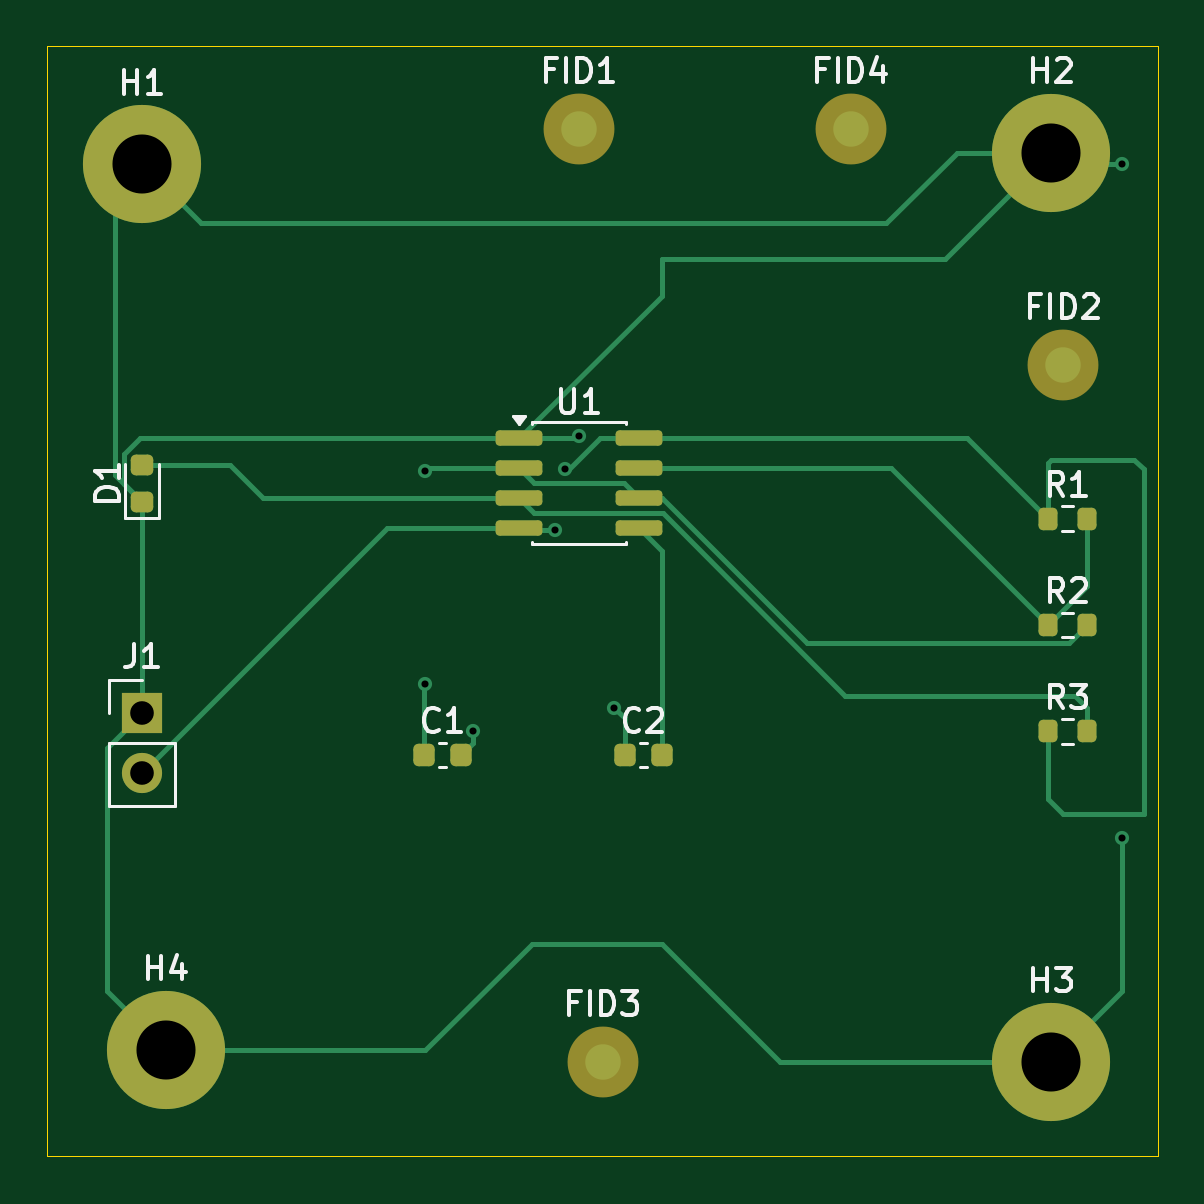
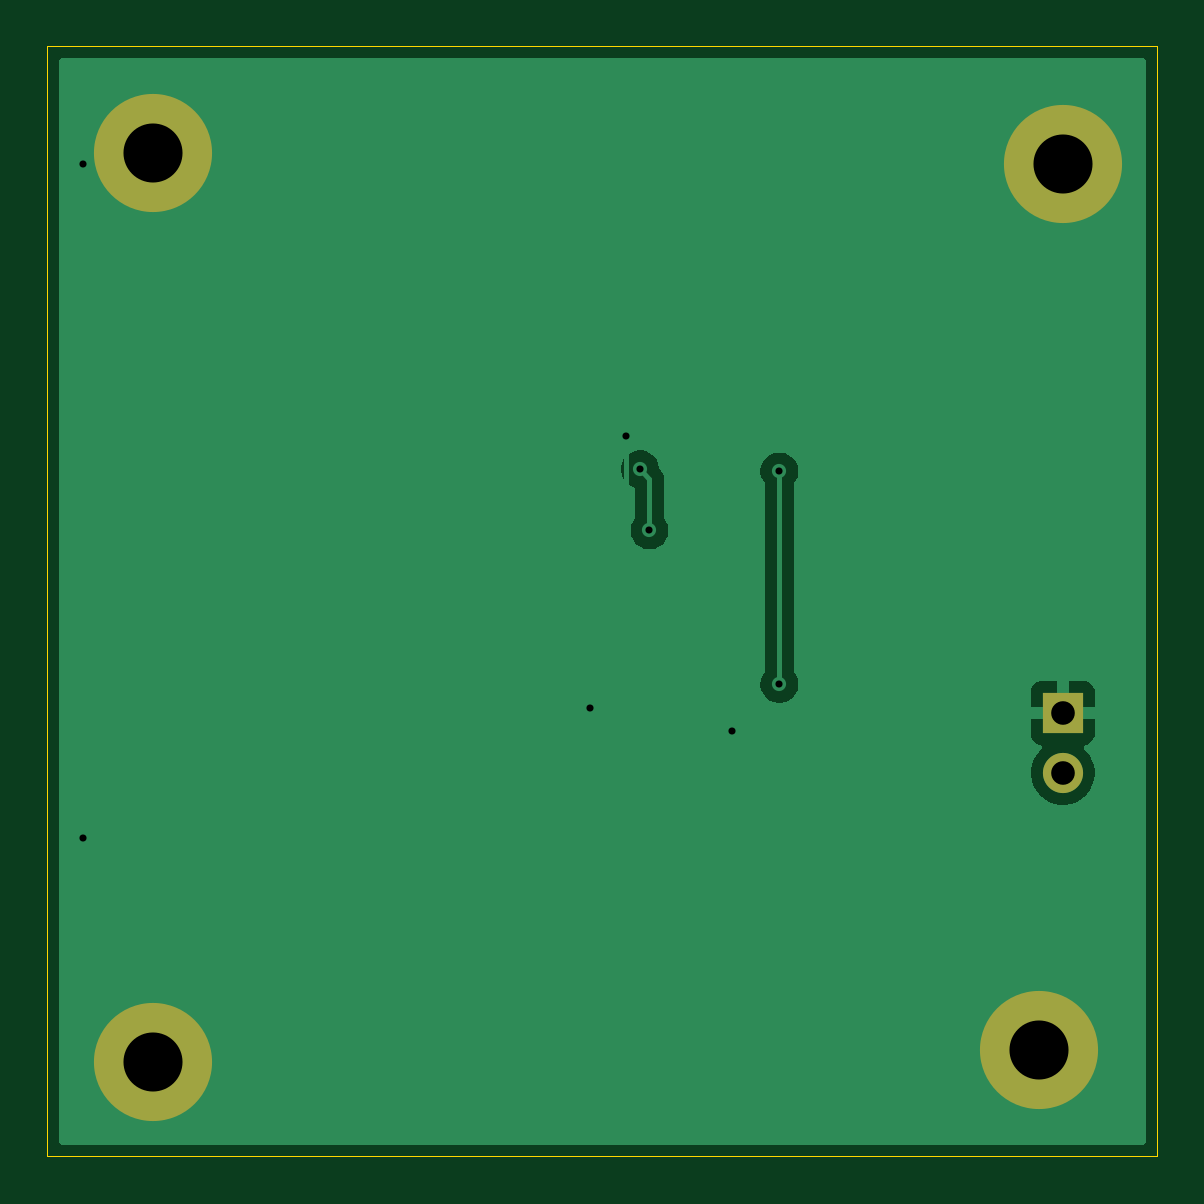
Circuit board: 11 layer files. Board 47.0 x 47.0 mm.
- bottom_copper: FirstSchematic-B_Cu.gbr (11140 bytes)
- bottom_mask: FirstSchematic-B_Mask.gbr (827 bytes)
- paste: FirstSchematic-B_Paste.gbr (474 bytes)
- bottom_silk: FirstSchematic-B_Silkscreen.gbr (475 bytes)
- outline: FirstSchematic-Edge_Cuts.gbr (639 bytes)
- top_copper: FirstSchematic-F_Cu.gbr (8381 bytes)
- top_mask: FirstSchematic-F_Mask.gbr (2760 bytes)
- paste: FirstSchematic-F_Paste.gbr (2156 bytes)
- top_silk: FirstSchematic-F_Silkscreen.gbr (17252 bytes)
- drill: FirstSchematic-NPTH.drl (276 bytes)
- drill: FirstSchematic-PTH.drl (678 bytes)

=== bottom_copper: FirstSchematic-B_Cu.gbr (11140 bytes, source omitted) ===
=== bottom_mask: FirstSchematic-B_Mask.gbr ===
%TF.GenerationSoftware,KiCad,Pcbnew,10.0.3*%
%TF.CreationDate,2026-06-16T10:01:49-04:00*%
%TF.ProjectId,FirstSchematic,46697273-7453-4636-9865-6d617469632e,rev?*%
%TF.SameCoordinates,Original*%
%TF.FileFunction,Soldermask,Bot*%
%TF.FilePolarity,Negative*%
%FSLAX46Y46*%
G04 Gerber Fmt 4.6, Leading zero omitted, Abs format (unit mm)*
G04 Created by KiCad (PCBNEW 10.0.3) date 2026-06-16 10:01:49*
%MOMM*%
%LPD*%
G01*
G04 APERTURE LIST*
%ADD10C,5.000000*%
%ADD11R,1.700000X1.700000*%
%ADD12C,1.700000*%
G04 APERTURE END LIST*
D10*
%TO.C,H3*%
X163000000Y-117000000D03*
%TD*%
%TO.C,H2*%
X163000000Y-78500000D03*
%TD*%
%TO.C,H4*%
X125500000Y-116500000D03*
%TD*%
D11*
%TO.C,J1*%
X124500000Y-102225000D03*
D12*
X124500000Y-104765000D03*
%TD*%
D10*
%TO.C,H1*%
X124500000Y-79000000D03*
%TD*%
M02*

=== paste: FirstSchematic-B_Paste.gbr ===
%TF.GenerationSoftware,KiCad,Pcbnew,10.0.3*%
%TF.CreationDate,2026-06-16T10:01:49-04:00*%
%TF.ProjectId,FirstSchematic,46697273-7453-4636-9865-6d617469632e,rev?*%
%TF.SameCoordinates,Original*%
%TF.FileFunction,Paste,Bot*%
%TF.FilePolarity,Positive*%
%FSLAX46Y46*%
G04 Gerber Fmt 4.6, Leading zero omitted, Abs format (unit mm)*
G04 Created by KiCad (PCBNEW 10.0.3) date 2026-06-16 10:01:49*
%MOMM*%
%LPD*%
G01*
G04 APERTURE LIST*
G04 APERTURE END LIST*
M02*

=== bottom_silk: FirstSchematic-B_Silkscreen.gbr ===
%TF.GenerationSoftware,KiCad,Pcbnew,10.0.3*%
%TF.CreationDate,2026-06-16T10:01:49-04:00*%
%TF.ProjectId,FirstSchematic,46697273-7453-4636-9865-6d617469632e,rev?*%
%TF.SameCoordinates,Original*%
%TF.FileFunction,Legend,Bot*%
%TF.FilePolarity,Positive*%
%FSLAX46Y46*%
G04 Gerber Fmt 4.6, Leading zero omitted, Abs format (unit mm)*
G04 Created by KiCad (PCBNEW 10.0.3) date 2026-06-16 10:01:49*
%MOMM*%
%LPD*%
G01*
G04 APERTURE LIST*
G04 APERTURE END LIST*
M02*

=== outline: FirstSchematic-Edge_Cuts.gbr ===
%TF.GenerationSoftware,KiCad,Pcbnew,10.0.3*%
%TF.CreationDate,2026-06-16T10:01:49-04:00*%
%TF.ProjectId,FirstSchematic,46697273-7453-4636-9865-6d617469632e,rev?*%
%TF.SameCoordinates,Original*%
%TF.FileFunction,Profile,NP*%
%FSLAX46Y46*%
G04 Gerber Fmt 4.6, Leading zero omitted, Abs format (unit mm)*
G04 Created by KiCad (PCBNEW 10.0.3) date 2026-06-16 10:01:49*
%MOMM*%
%LPD*%
G01*
G04 APERTURE LIST*
%TA.AperFunction,Profile*%
%ADD10C,0.050000*%
%TD*%
G04 APERTURE END LIST*
D10*
X120500000Y-74000000D02*
X167500000Y-74000000D01*
X167500000Y-121000000D01*
X120500000Y-121000000D01*
X120500000Y-74000000D01*
M02*

=== top_copper: FirstSchematic-F_Cu.gbr (8381 bytes, source omitted) ===
=== top_mask: FirstSchematic-F_Mask.gbr (2760 bytes, source withheld) ===
=== paste: FirstSchematic-F_Paste.gbr (2156 bytes, source withheld) ===
=== top_silk: FirstSchematic-F_Silkscreen.gbr (17252 bytes, source omitted) ===
=== drill: FirstSchematic-NPTH.drl ===
M48
; DRILL file KiCad 10.0.3 date 2026-06-16T10:01:57
; FORMAT={-:-/ absolute / metric / decimal}
; #@! TF.CreationDate,2026-06-16T10:01:57-04:00
; #@! TF.GenerationSoftware,Kicad,Pcbnew,10.0.3
; #@! TF.FileFunction,NonPlated,1,2,NPTH
FMAT,2
METRIC
%
G90
G05
M30

=== drill: FirstSchematic-PTH.drl ===
M48
; DRILL file KiCad 10.0.3 date 2026-06-16T10:01:57
; FORMAT={-:-/ absolute / metric / decimal}
; #@! TF.CreationDate,2026-06-16T10:01:57-04:00
; #@! TF.GenerationSoftware,Kicad,Pcbnew,10.0.3
; #@! TF.FileFunction,Plated,1,2,PTH
FMAT,2
METRIC
; #@! TA.AperFunction,Plated,PTH,ViaDrill
T1C0.300
; #@! TA.AperFunction,Plated,PTH,ComponentDrill
T2C1.000
; #@! TA.AperFunction,Plated,PTH,ComponentDrill
T3C2.500
%
G90
G05
T1
X136.5Y-92.0
X136.5Y-101.0
X138.5Y-103.0
X142.0Y-94.5
X142.4Y-91.91
X143.0Y-90.5
X144.5Y-102.0
X166.0Y-79.0
X166.0Y-107.5
T2
X124.5Y-102.225
X124.5Y-104.765
T3
X124.5Y-79.0
X125.5Y-116.5
X163.0Y-78.5
X163.0Y-117.0
M30
